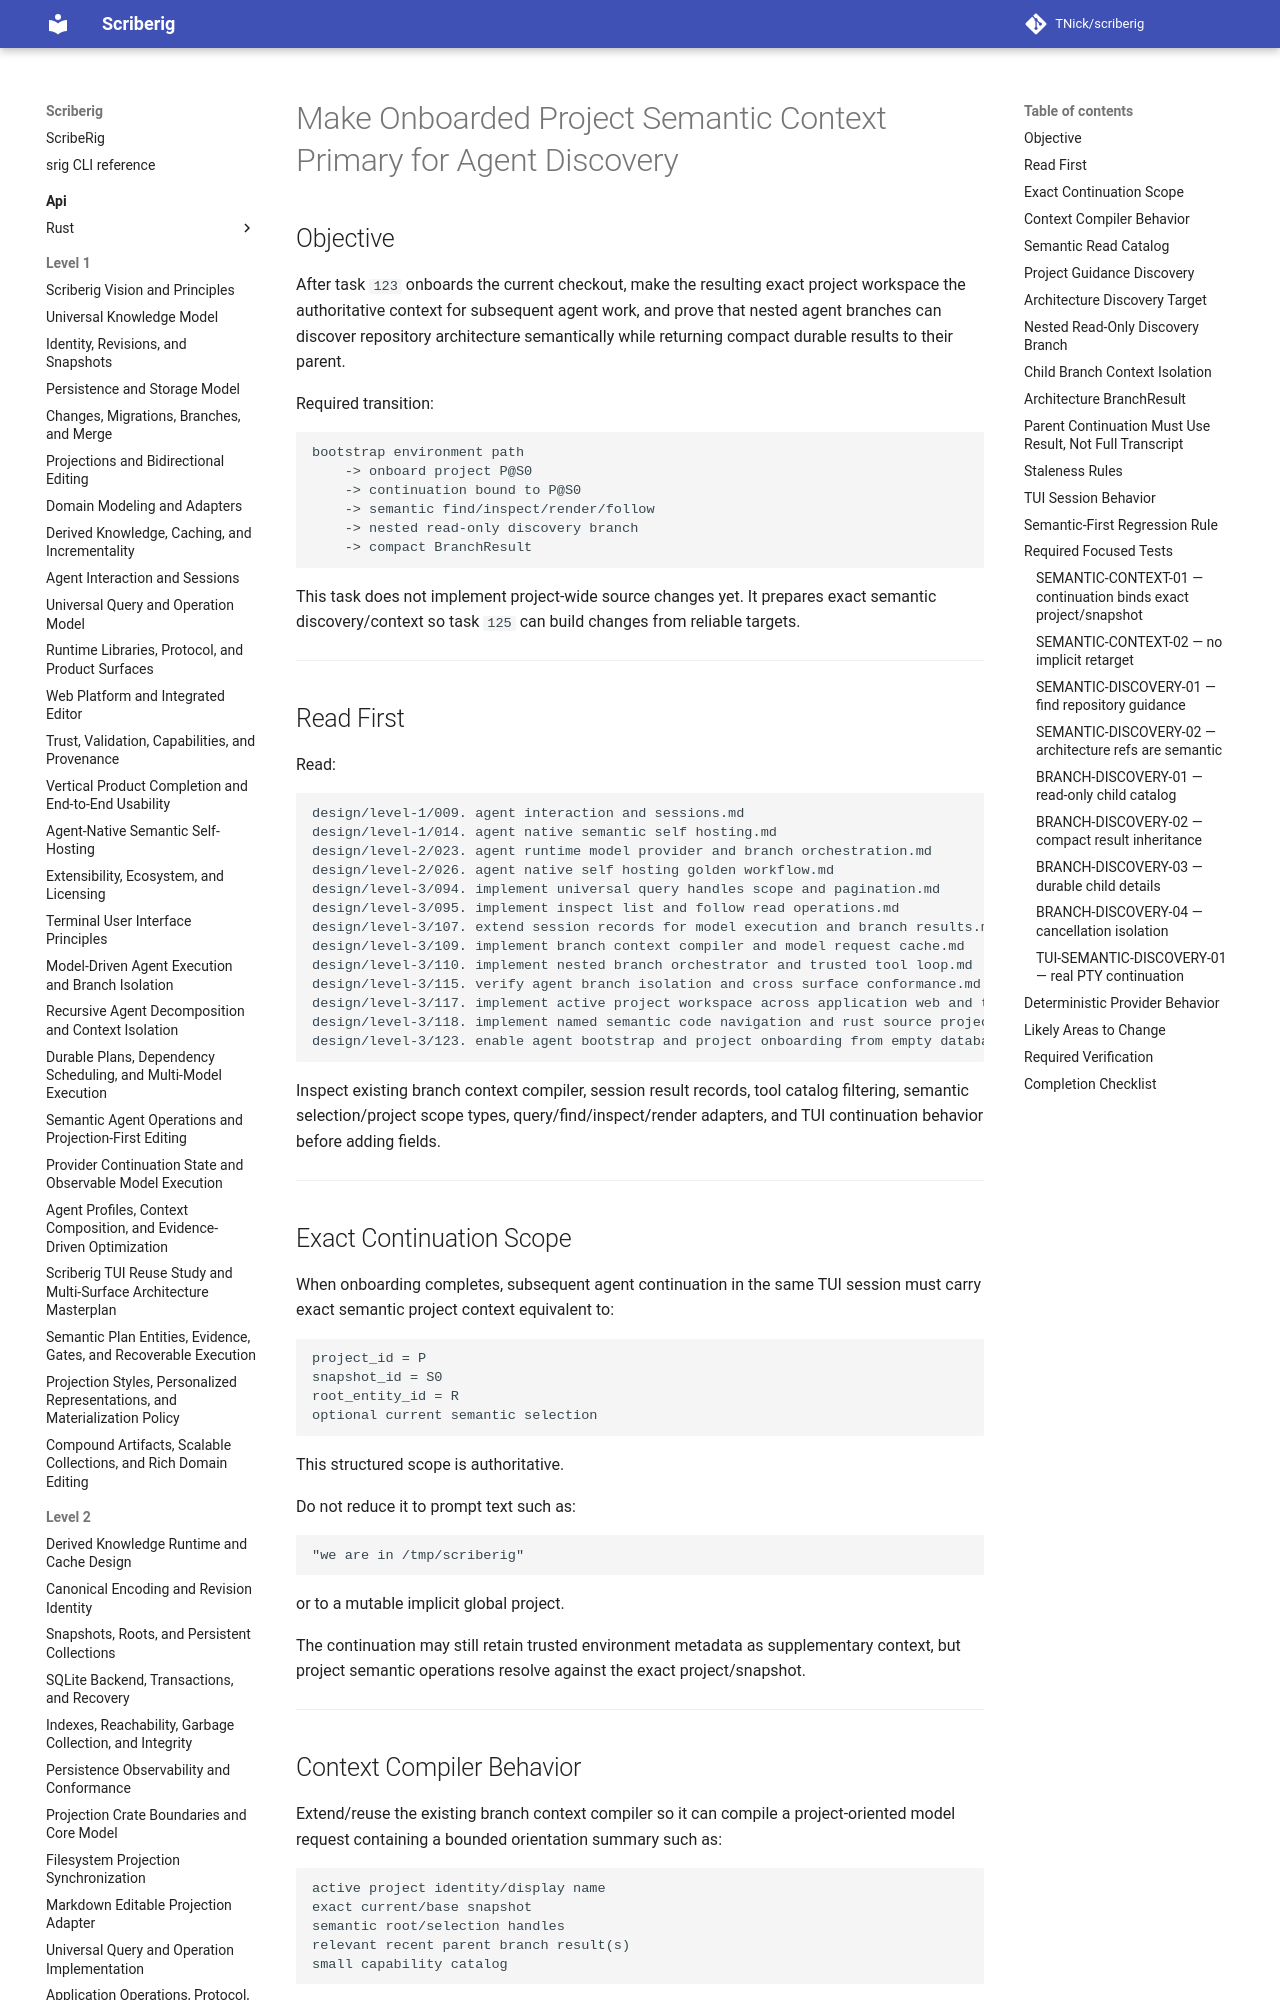

repository: TNick/scriberig · page: level-3/124. make onboarded project semantic context primary for agent discovery/index.html · generator: mkdocs

# Make Onboarded Project Semantic Context Primary for Agent Discovery

## Objective

After task `123` onboards the current checkout, make the resulting exact project workspace the authoritative context for subsequent agent work, and prove that nested agent branches can discover repository architecture semantically while returning compact durable results to their parent.

Required transition:

```text
bootstrap environment path
    -> onboard project P@S0
    -> continuation bound to P@S0
    -> semantic find/inspect/render/follow
    -> nested read-only discovery branch
    -> compact BranchResult
```

This task does not implement project-wide source changes yet. It prepares exact semantic discovery/context so task `125` can build changes from reliable targets.

---

## Read First

Read:

```text
design/level-1/009. agent interaction and sessions.md
design/level-1/014. agent native semantic self hosting.md
design/level-2/023. agent runtime model provider and branch orchestration.md
design/level-2/026. agent native self hosting golden workflow.md
design/level-3/094. implement universal query handles scope and pagination.md
design/level-3/095. implement inspect list and follow read operations.md
design/level-3/107. extend session records for model execution and branch results.md
design/level-3/109. implement branch context compiler and model request cache.md
design/level-3/110. implement nested branch orchestrator and trusted tool loop.md
design/level-3/115. verify agent branch isolation and cross surface conformance.md
design/level-3/117. implement active project workspace across application web and tui.md
design/level-3/118. implement named semantic code navigation and rust source projection.md
design/level-3/123. enable agent bootstrap and project onboarding from empty database.md
```

Inspect existing branch context compiler, session result records, tool catalog filtering, semantic selection/project scope types, query/find/inspect/render adapters, and TUI continuation behavior before adding fields.

---
